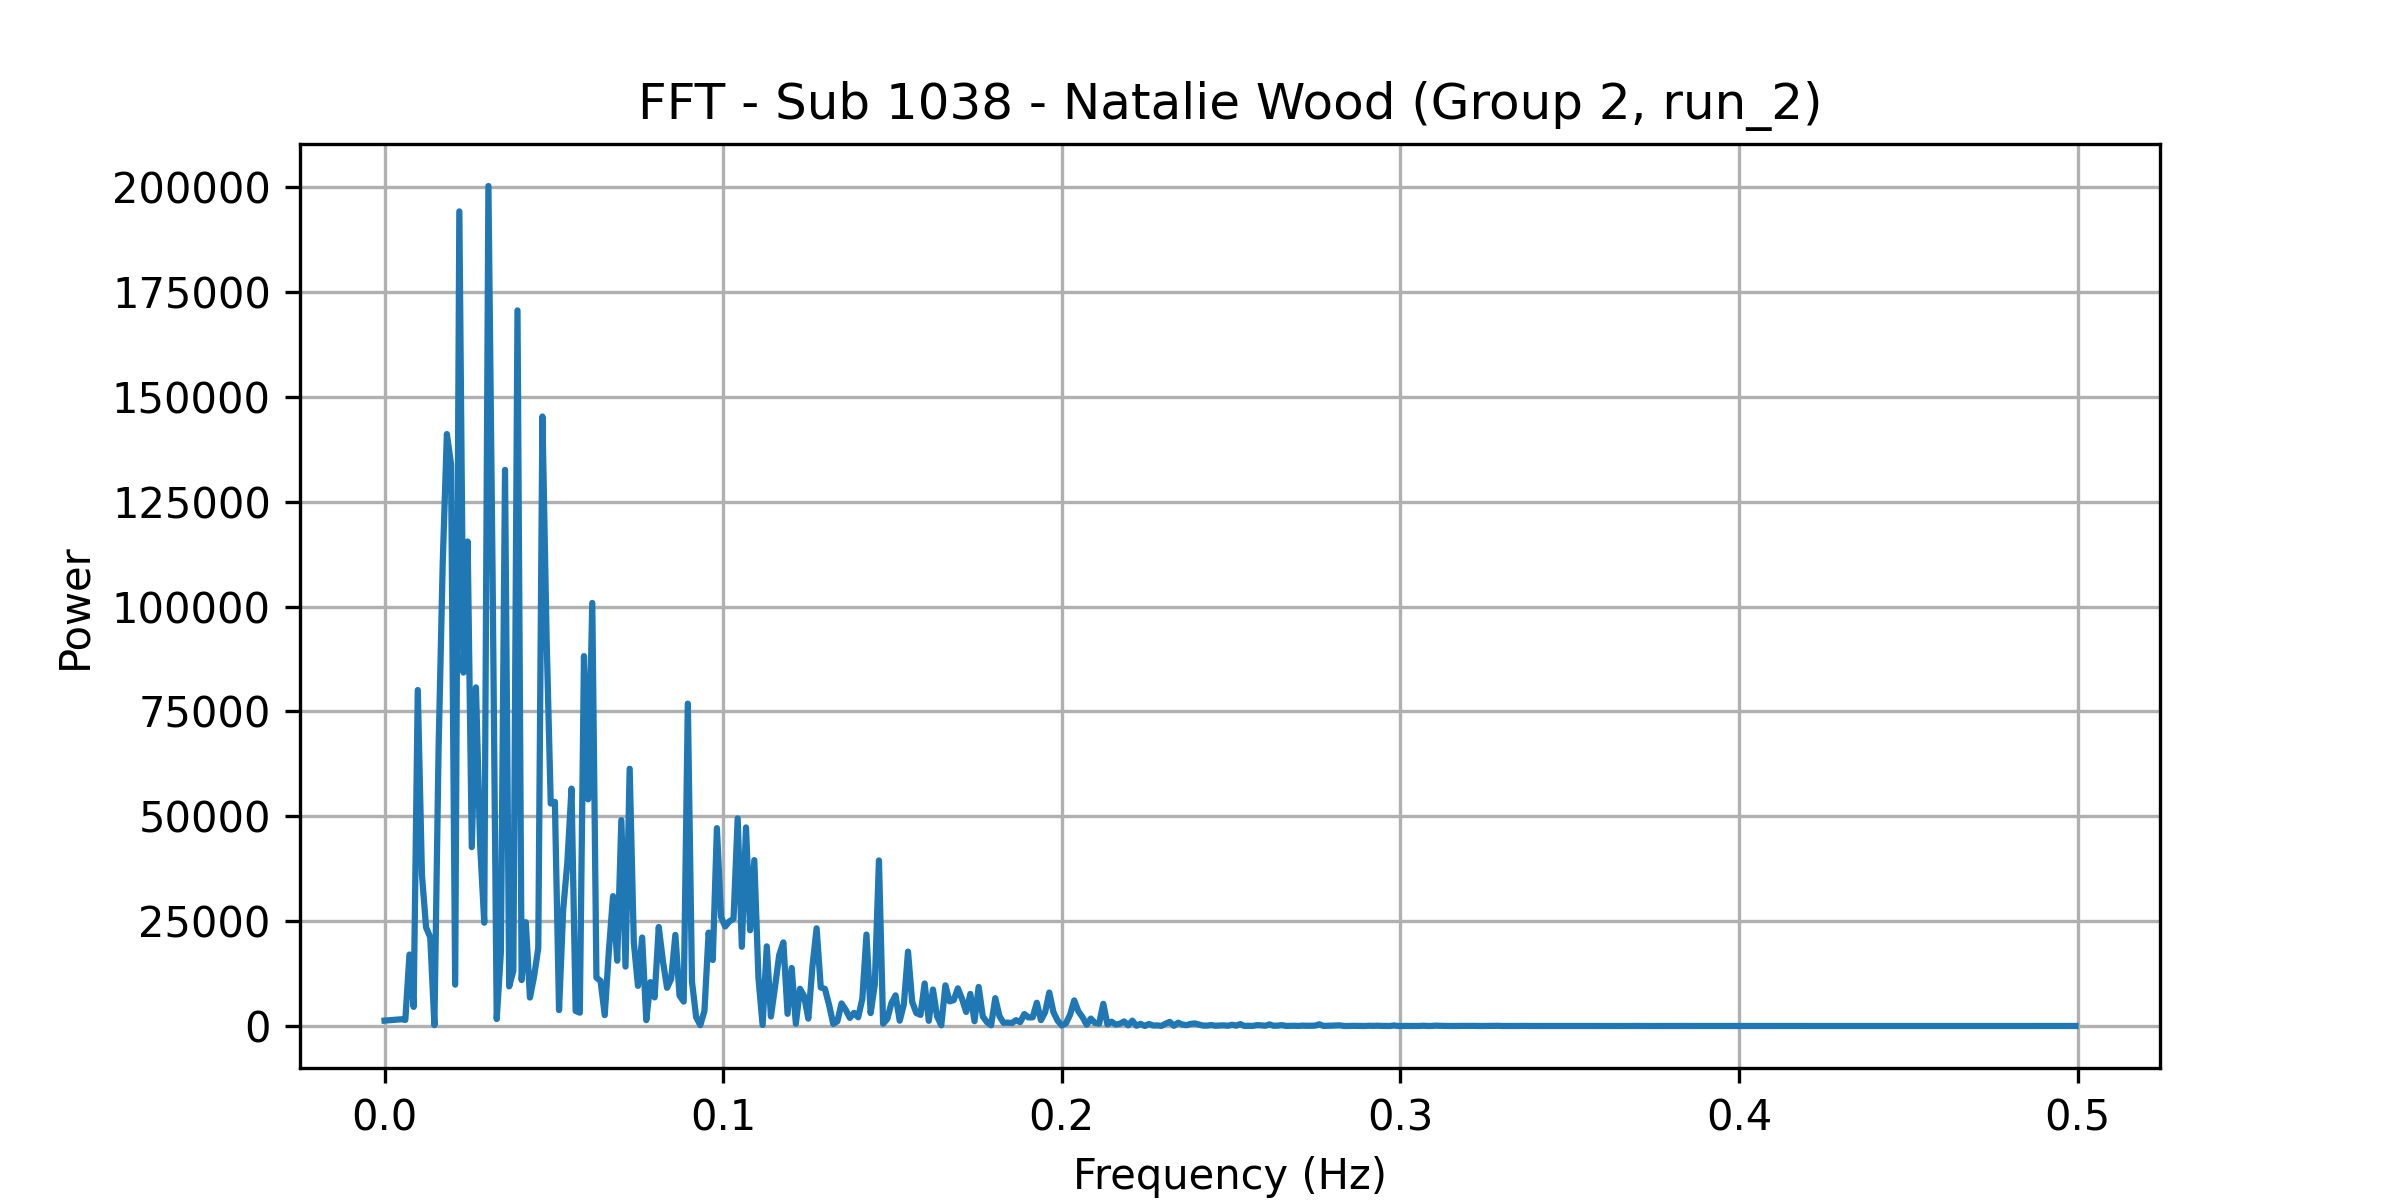

Data behind this chart, as committed beside it:
frequency, power
0.0, 1284
0.001227, 1357
0.002454, 1428
0.003681, 1490
0.004908, 1601
0.006135, 1453
0.007362, 17031
0.008589, 4550
0.009816, 80091
0.01104, 36055
0.01227, 23475
0.0135, 21144
0.01472, 210.7
0.01595, 65893
0.01718, 110272
0.0184, 141120
0.01963, 133979
0.02086, 9849
0.02209, 194205
0.02331, 84260
0.02454, 115506
0.02577, 42646
0.02699, 80718
0.02822, 43309
0.02945, 24627
0.03067, 200259
0.0319, 108135
0.03313, 1653
0.03436, 17590
0.03558, 132590
0.03681, 9438
0.03804, 13174
0.03926, 170595
0.04049, 10951
0.04172, 24735
0.04294, 6786
0.04417, 11860
0.0454, 18582
0.04663, 145313
0.04785, 92602
0.04908, 53035
0.05031, 53439
0.05153, 3792
0.05276, 27733
0.05399, 39035
0.05521, 56593
0.05644, 3584
0.05767, 3174
0.0589, 88196
0.06012, 54026
0.06135, 100855
0.06258, 11536
0.0638, 10744
0.06503, 2590
0.06626, 18023
0.06748, 30959
0.06871, 15562
0.06994, 49086
0.07117, 14158
0.07239, 61325
... 348 more rows
